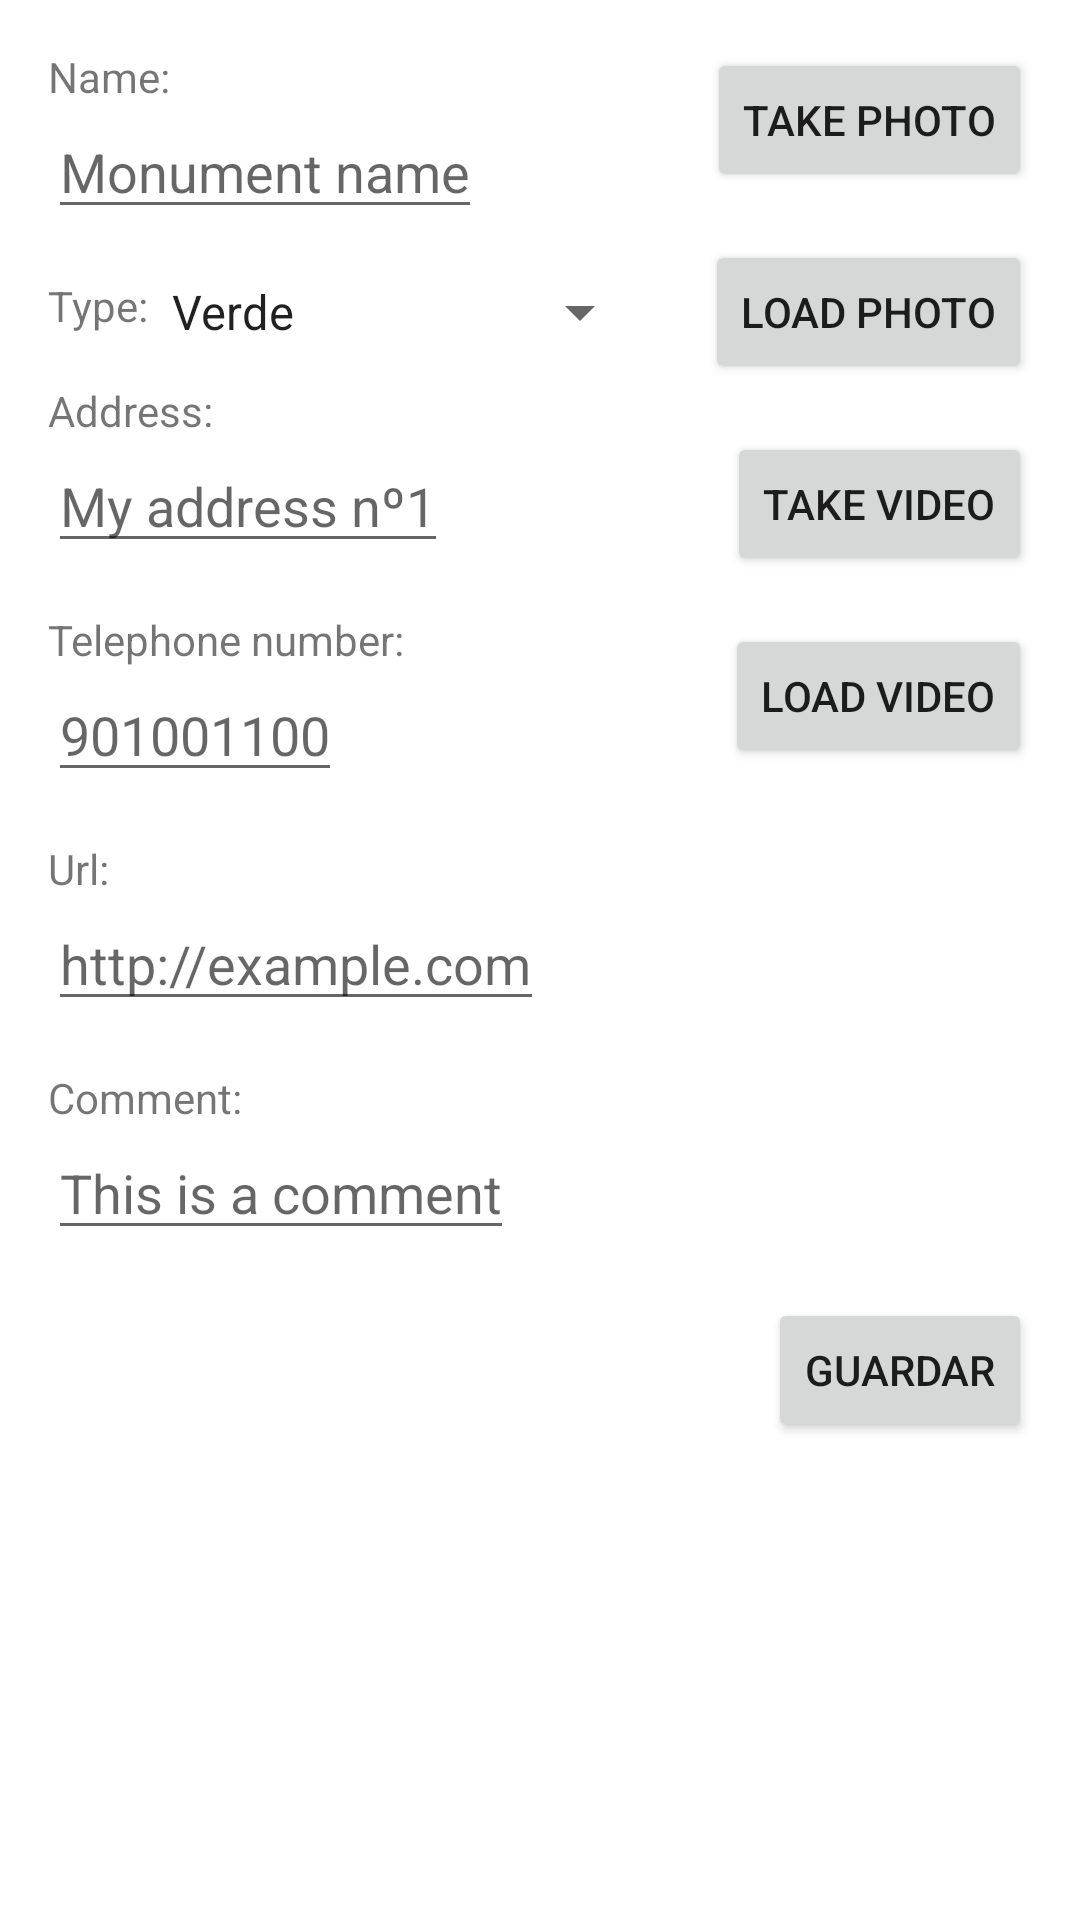

Produce the Android XML layout that renders to this screen, including the resource entries it uses.
<!-- AndroidManifest.xml: application theme Theme.MonumentosSorianosV2 -->
<!-- res/layout/create_monument.xml -->
<?xml version="1.0" encoding="utf-8"?>
<androidx.constraintlayout.widget.ConstraintLayout xmlns:android="http://schemas.android.com/apk/res/android"
    xmlns:app="http://schemas.android.com/apk/res-auto"
    xmlns:tools="http://schemas.android.com/tools"
    android:layout_width="match_parent"
    android:layout_height="match_parent">

    <TextView
        android:id="@+id/nameLabel"
        android:layout_width="wrap_content"
        android:layout_height="wrap_content"
        android:layout_marginStart="16dp"
        android:layout_marginTop="16dp"
        android:text="@string/name"
        app:layout_constraintStart_toStartOf="parent"
        app:layout_constraintTop_toTopOf="parent" />

    <EditText
        android:id="@+id/nameInput"
        android:layout_width="wrap_content"
        android:layout_height="wrap_content"
        android:hint="@string/name_placeholder"
        android:inputType="text"
        app:layout_constraintStart_toStartOf="@+id/nameLabel"
        app:layout_constraintTop_toBottomOf="@+id/nameLabel" />

    <Spinner
        android:id="@+id/typeSpinner"
        android:layout_width="wrap_content"
        android:layout_height="wrap_content"
        android:entries="@array/values"
        app:layout_constraintBottom_toBottomOf="@+id/typeLabel"
        app:layout_constraintStart_toEndOf="@+id/typeLabel"
        app:layout_constraintTop_toTopOf="@+id/typeLabel"
        app:layout_constraintVertical_bias="0.127" />

    <EditText
        android:id="@+id/commentInput"
        android:layout_width="wrap_content"
        android:layout_height="wrap_content"
        android:hint="@string/comment_placeholder"
        android:inputType="text"
        app:layout_constraintStart_toStartOf="@+id/commentlabel"
        app:layout_constraintTop_toBottomOf="@+id/commentlabel" />

    <EditText
        android:id="@+id/addressInput"
        android:layout_width="wrap_content"
        android:layout_height="wrap_content"
        android:hint="@string/address_placeholder"
        android:inputType="text"
        app:layout_constraintStart_toStartOf="@+id/addressLabel"
        app:layout_constraintTop_toBottomOf="@+id/addressLabel" />

    <TextView
        android:id="@+id/addressLabel"
        android:layout_width="wrap_content"
        android:layout_height="wrap_content"
        android:layout_marginTop="16dp"
        android:text="@string/address"
        app:layout_constraintStart_toStartOf="@+id/typeLabel"
        app:layout_constraintTop_toBottomOf="@+id/typeLabel" />

    <EditText
        android:id="@+id/phoneInput"
        android:layout_width="wrap_content"
        android:layout_height="wrap_content"
        android:hint="@string/tel_number_placeholder"
        android:inputType="number"
        app:layout_constraintStart_toStartOf="@+id/phoneLabel"
        app:layout_constraintTop_toBottomOf="@+id/phoneLabel" />

    <TextView
        android:id="@+id/urlLabel"
        android:layout_width="wrap_content"
        android:layout_height="wrap_content"
        android:layout_marginTop="16dp"
        android:text="@string/ulr"
        app:layout_constraintStart_toStartOf="@+id/phoneInput"
        app:layout_constraintTop_toBottomOf="@+id/phoneInput" />

    <EditText
        android:id="@+id/urlInput"
        android:layout_width="wrap_content"
        android:layout_height="wrap_content"
        android:hint="@string/ulr_placeholder"
        android:inputType="textWebEmailAddress"
        app:layout_constraintStart_toStartOf="@+id/urlLabel"
        app:layout_constraintTop_toBottomOf="@+id/urlLabel" />

    <TextView
        android:id="@+id/phoneLabel"
        android:layout_width="wrap_content"
        android:layout_height="wrap_content"
        android:layout_marginTop="16dp"
        android:text="@string/tel_number"
        app:layout_constraintStart_toStartOf="@+id/addressInput"
        app:layout_constraintTop_toBottomOf="@+id/addressInput" />

    <TextView
        android:id="@+id/commentlabel"
        android:layout_width="wrap_content"
        android:layout_height="wrap_content"
        android:layout_marginTop="16dp"
        android:text="@string/comment"
        app:layout_constraintStart_toStartOf="@+id/urlInput"
        app:layout_constraintTop_toBottomOf="@+id/urlInput" />

    <TextView
        android:id="@+id/typeLabel"
        android:layout_width="wrap_content"
        android:layout_height="wrap_content"
        android:layout_marginTop="16dp"
        android:text="@string/type"
        app:layout_constraintStart_toStartOf="@+id/nameInput"
        app:layout_constraintTop_toBottomOf="@+id/nameInput" />

    <Button
        android:id="@+id/save"
        android:layout_width="wrap_content"
        android:layout_height="wrap_content"
        android:layout_marginTop="16dp"
        android:layout_marginEnd="16dp"
        android:onClick="saveMonument"
        android:text="Guardar"
        app:layout_constraintEnd_toEndOf="parent"
        app:layout_constraintTop_toBottomOf="@+id/commentInput" />

    <Button
        android:id="@+id/button3"
        android:layout_width="wrap_content"
        android:layout_height="wrap_content"
        android:layout_marginTop="16dp"
        android:layout_marginEnd="16dp"
        android:onClick="takePicture"
        android:text="Take photo"
        app:layout_constraintEnd_toEndOf="parent"
        app:layout_constraintTop_toTopOf="parent" />

    <Button
        android:id="@+id/button4"
        android:layout_width="wrap_content"
        android:layout_height="wrap_content"
        android:layout_marginTop="16dp"
        android:onClick="loadPicture"
        android:text="Load photo"
        app:layout_constraintEnd_toEndOf="@+id/button3"
        app:layout_constraintTop_toBottomOf="@+id/button3" />

    <Button
        android:id="@+id/button5"
        android:layout_width="wrap_content"
        android:layout_height="wrap_content"
        android:layout_marginTop="16dp"
        android:onClick="takeVideo"
        android:text="Take Video"
        app:layout_constraintEnd_toEndOf="@+id/button4"
        app:layout_constraintTop_toBottomOf="@+id/button4" />

    <Button
        android:id="@+id/button6"
        android:layout_width="wrap_content"
        android:layout_height="wrap_content"
        android:layout_marginTop="16dp"
        android:onClick="loadVideo"
        android:text="Load Video"
        app:layout_constraintEnd_toEndOf="@+id/button5"
        app:layout_constraintTop_toBottomOf="@+id/button5" />

</androidx.constraintlayout.widget.ConstraintLayout>
<!-- resources referenced by this layout -->
<resources>
  <string-array name="values">
          <item>Verde</item>
          <item>Arquitectonico</item>
      </string-array>
  <string name="address">Address:</string>
  <string name="address_placeholder">My address nº1</string>
  <string name="comment">Comment: </string>
  <string name="comment_placeholder">This is a comment</string>
  <string name="name">Name: </string>
  <string name="name_placeholder">Monument name</string>
  <string name="tel_number">Telephone number: </string>
  <string name="tel_number_placeholder">901001100</string>
  <string name="type">Type: </string>
  <string name="ulr">Url: </string>
  <string name="ulr_placeholder">http://example.com</string>
  <style name="Theme.MonumentosSorianosV2" parent="Theme.MaterialComponents.DayNight.DarkActionBar">
          
          <item name="colorPrimary">@color/purple_500</item>
          <item name="colorPrimaryVariant">@color/purple_700</item>
          <item name="colorOnPrimary">@color/white</item>
          
          <item name="colorSecondary">@color/teal_200</item>
          <item name="colorSecondaryVariant">@color/teal_700</item>
          <item name="colorOnSecondary">@color/black</item>
          
          <item name="android:statusBarColor" tools:targetApi="l">?attr/colorPrimaryVariant</item>
          
      </style>
  <!-- not gathered from this repository: default colours our renderer supplied (Android Studio template values) -->
  <color name="purple_500">#FF6200EE</color>
  <color name="purple_700">#FF3700B3</color>
  <color name="teal_200">#FF03DAC5</color>
  <color name="teal_700">#FF018786</color>
  <color name="black">#FF000000</color>
  <color name="white">#FFFFFFFF</color>
</resources>
